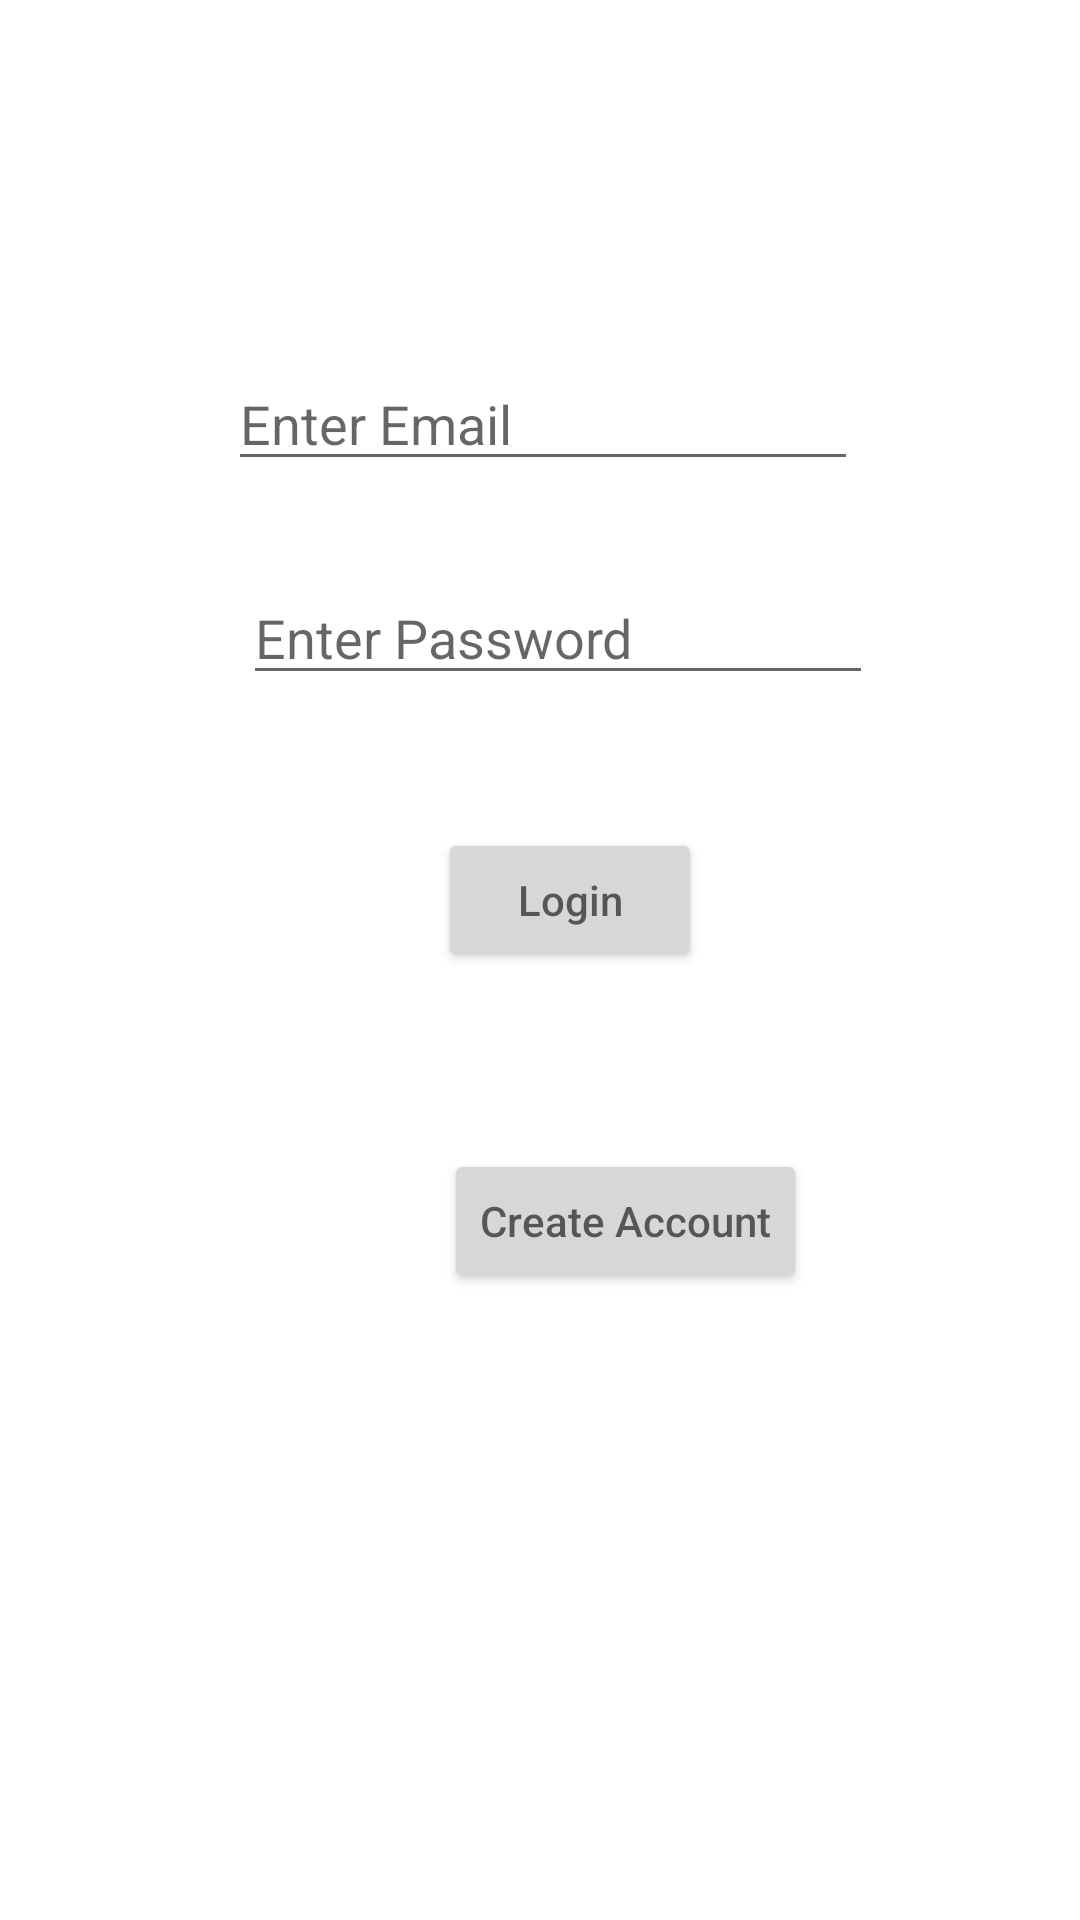

Reconstruct the res/layout file that produces this screen, plus the resources it refers to.
<!-- AndroidManifest.xml: application theme Theme.Tabwhatsapp -->
<!-- res/layout/activity_login.xml -->
<?xml version="1.0" encoding="utf-8"?>
<androidx.constraintlayout.widget.ConstraintLayout xmlns:android="http://schemas.android.com/apk/res/android"
    xmlns:app="http://schemas.android.com/apk/res-auto"
    xmlns:tools="http://schemas.android.com/tools"
    android:layout_width="match_parent"
    android:layout_height="match_parent"
    tools:context=".loginActivity">

    <Button
        android:id="@+id/button3"
        android:layout_width="wrap_content"
        android:layout_height="wrap_content"
        android:layout_marginStart="146dp"
        android:layout_marginBottom="59dp"
        android:hint="Login"
        app:layout_constraintBottom_toTopOf="@+id/button4"
        app:layout_constraintStart_toStartOf="parent" />

    <Button
        android:id="@+id/button4"
        android:layout_width="wrap_content"
        android:layout_height="wrap_content"
        android:layout_marginStart="2dp"
        android:layout_marginBottom="209dp"
        android:hint="Create Account"
        app:layout_constraintBottom_toBottomOf="parent"
        app:layout_constraintStart_toStartOf="@+id/button3" />

    <EditText
        android:id="@+id/edttextemail"
        android:layout_width="wrap_content"
        android:layout_height="wrap_content"
        android:layout_marginStart="76dp"
        android:layout_marginTop="119dp"
        android:ems="10"
        android:hint="Enter Email"
        android:inputType="textEmailAddress"
        app:layout_constraintStart_toStartOf="parent"
        app:layout_constraintTop_toTopOf="parent" />

    <EditText
        android:id="@+id/edttextpass"
        android:layout_width="wrap_content"
        android:layout_height="wrap_content"
        android:layout_marginStart="5dp"
        android:layout_marginTop="30dp"
        android:ems="10"
        android:hint="Enter Password"
        android:inputType="textPassword"
        app:layout_constraintStart_toStartOf="@+id/edttextemail"
        app:layout_constraintTop_toBottomOf="@+id/edttextemail" />
</androidx.constraintlayout.widget.ConstraintLayout>
<!-- resources referenced by this layout -->
<resources>
  <style name="Theme.Tabwhatsapp" parent="Theme.MaterialComponents.DayNight.DarkActionBar">
          
          <item name="colorPrimary">@color/purple_500</item>
          <item name="colorPrimaryVariant">@color/purple_700</item>
          <item name="colorOnPrimary">@color/white</item>
          
          <item name="colorSecondary">@color/teal_200</item>
          <item name="colorSecondaryVariant">@color/teal_700</item>
          <item name="colorOnSecondary">@color/black</item>
          
          <item name="android:statusBarColor">?attr/colorPrimaryVariant</item>
          
      </style>
  <!-- not gathered from this repository: default colours our renderer supplied (Android Studio template values) -->
  <color name="purple_500">#FF6200EE</color>
  <color name="purple_700">#FF3700B3</color>
  <color name="teal_200">#FF03DAC5</color>
  <color name="teal_700">#FF018786</color>
  <color name="black">#FF000000</color>
  <color name="white">#FFFFFFFF</color>
</resources>
